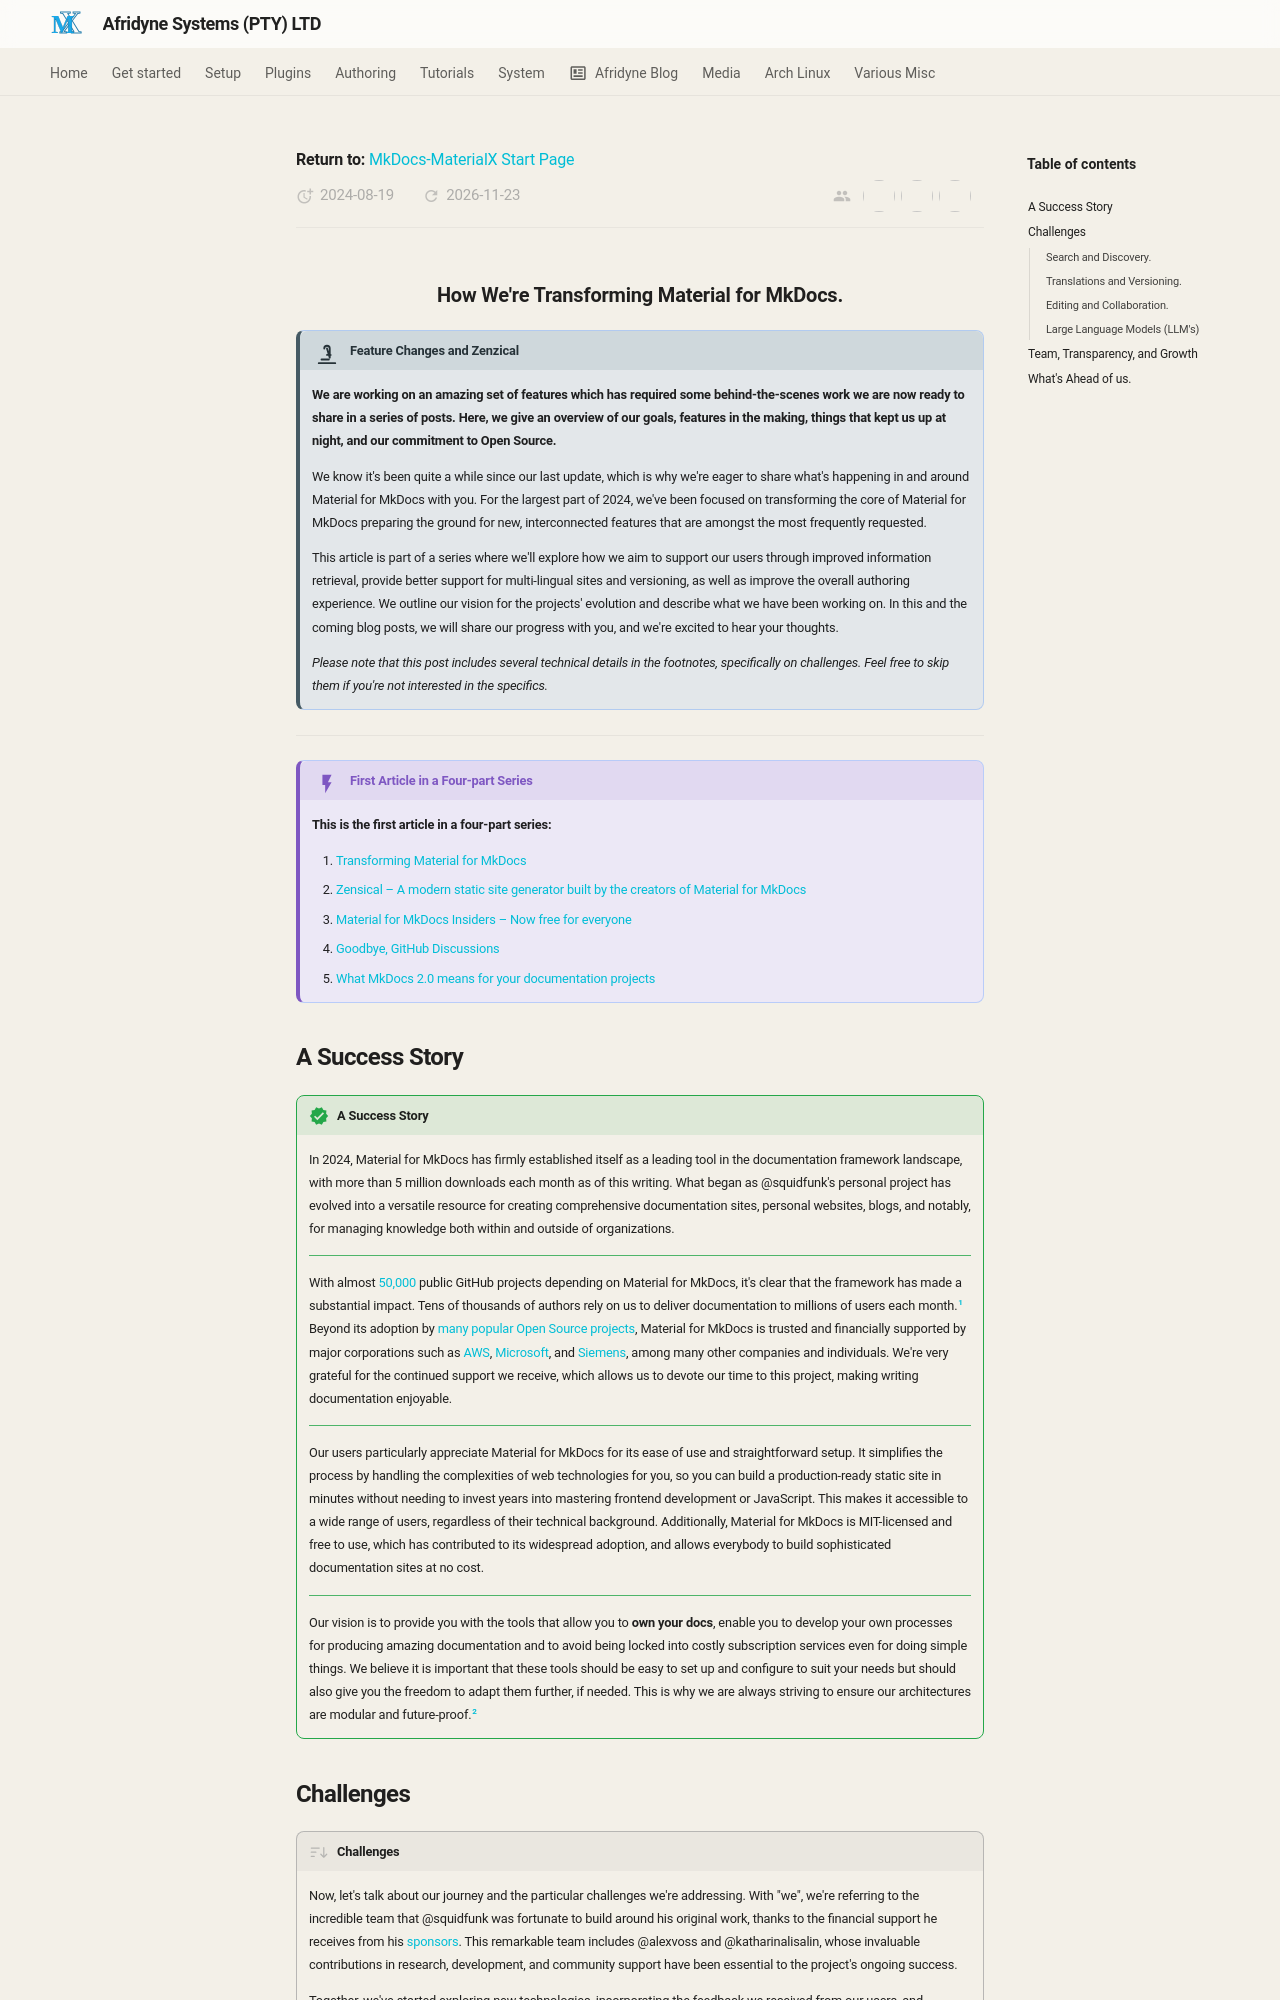

repository: johnpiers/Afridyne-Systems · page: MkDocs-Material/transforming-material-for-mkdocs/index.html · generator: mkdocs

---
date: 2024-08-19
authors:
  - squidfunk
  - alexvoss
  - katharinalisalin
categories:
  - General
description: >
  We are transforming Material for MkDocs to ensure its community continues to thrive and doubling down on our commitment to Open Source.
title: How we're transforming Material for MkDocs
---

<div style="display: none;"><h1>Header</h1></div>

![](imgs/20260517-220739.png){ .center-image }

<H3 style="text-align: center;">How We're Transforming Material for MkDocs.</H3>

!!! deep-dive "Feature Changes and Zenzical"

    __We are working on an amazing set of features which has required some behind-the-scenes work we are now ready to share in a series of posts. Here, we give an overview of our goals, features in the making, things that kept us up at night, and our commitment to Open Source.__
    
    We know it's been quite a while since our last update, which is why we're eager to share what's happening in and around Material for MkDocs with you. For the largest part of 2024, we've been focused on transforming the core of Material for MkDocs preparing the ground for new, interconnected features that are amongst the most frequently requested.
    
    This article is part of a series where we'll explore how we aim to support our users through improved information retrieval, provide better support for multi-lingual sites and versioning, as well as improve the overall authoring experience. We outline our vision for the projects' evolution and describe what we have been working on. In this and the coming blog posts, we will share our progress with you, and we're excited to hear your thoughts.
    
    _Please note that this post includes several technical details in the footnotes, specifically on challenges. Feel free to skip them if you're not interested in the specifics._
    
---

!!! tldr "First Article in a Four-part Series"

    __This is the first article in a four-part series:__
    
    1. [Transforming Material for MkDocs]
    2. [Zensical – A modern static site generator built by the creators of Material for MkDocs]
    3. [Material for MkDocs Insiders – Now free for everyone]
    4. [Goodbye, GitHub Discussions]
    5. [What MkDocs 2.0 means for your documentation projects]
    
  [Transforming Material for MkDocs]: transforming-material-for-mkdocs.md
  [Zensical – A modern static site generator built by the creators of Material for MkDocs]: zensical.md
  [Material for MkDocs Insiders – Now free for everyone]: insiders-now-free-for-everyone.md
  [Goodbye, GitHub Discussions]: goodbye-github-discussions.md
  [What MkDocs 2.0 means for your documentation projects]: https://github.com/squidfunk/mkdocs-material/blob/master/docs/blog/posts/mkdocs-2.0.md

## A Success Story

!!! decision "A Success Story"

    In 2024, Material for MkDocs has firmly established itself as a leading tool in the documentation framework landscape, with more than 5 million downloads each month as of this writing. What began as @squidfunk's personal project has evolved into a versatile resource for creating comprehensive documentation sites, personal websites, blogs, and notably, for managing knowledge both within and outside of organizations.
    
    ---
    
    With almost [50,000] public GitHub projects depending on Material for MkDocs, it's clear that the framework has made a substantial impact. Tens of thousands of authors rely on us to deliver documentation to millions of users each month.[^1] Beyond its adoption by [many popular Open Source projects], Material for MkDocs is trusted and financially supported by major corporations such as [AWS], [Microsoft], and [Siemens], among many other companies and individuals. We're very grateful for the continued support we receive, which allows us to devote our time to this project, making writing documentation enjoyable.
    
    ---
        
  [^1]:
    We've collected invaluable feedback from enterprises and other Open Source maintainers, which revealed that the actual numbers are even higher. Many organizations leverage the framework within private infrastructures, such as self-hosted platforms like GitLab, for internal knowledge management. This suggests that the true reach of Material for MkDocs extends far beyond what is publicly visible.
    
  [50,000]: https://github.com/squidfunk/mkdocs-material/network/dependents
  [many popular Open Source projects]: https://github.com/squidfunk/mkdocs-material?tab=readme-ov-file#trusted-by-
  [AWS]: https://x.com/squidfunk/status/1740389441284579767
  [Microsoft]: https://x.com/squidfunk/status/1801909506391105840
  [Siemens]: https://x.com/squidfunk/status/1699799988069646761
        
    Our users particularly appreciate Material for MkDocs for its ease of use and straightforward setup. It simplifies the process by handling the complexities of web technologies for you, so you can build a production-ready static site in minutes without needing to invest years into mastering frontend development or JavaScript. This makes it accessible to a wide range of users, regardless of their technical background. Additionally, Material for MkDocs is MIT-licensed and free to use, which has contributed to its widespread adoption, and allows everybody to build sophisticated documentation sites at no cost.
    
    ---
    
    Our vision is to provide you with the tools that allow you to __own your docs__, enable you to develop your own processes for producing amazing documentation and to avoid being locked into costly subscription services even for doing simple things. We believe it is important that these tools should be easy to set up and configure to suit your needs but should also give you the freedom to adapt them further, if needed. This is why we are always striving to ensure our architectures are modular and future-proof.[^2]
    
   [^2]:
    The [built-in plugins] that Material for MkDocs ships perfectly outline this principle, as they are complementary to each other and can be used in combination to build sophisticated pipelines. This modular design allows users to pick and choose the features they need, ensuring that the framework remains lightweight and flexible.
    
    For instance, the [privacy plugin] can work together with the [optimize plugin] so that external assets can be passed through the same optimization pipeline as the rest of your documentation. This means you can store and edit unoptimized files outside of your repository, and let both plugins automatically build an optimized site for you.
    
  [privacy plugin]: privacy.md
  [optimize plugin]: optimize.md
